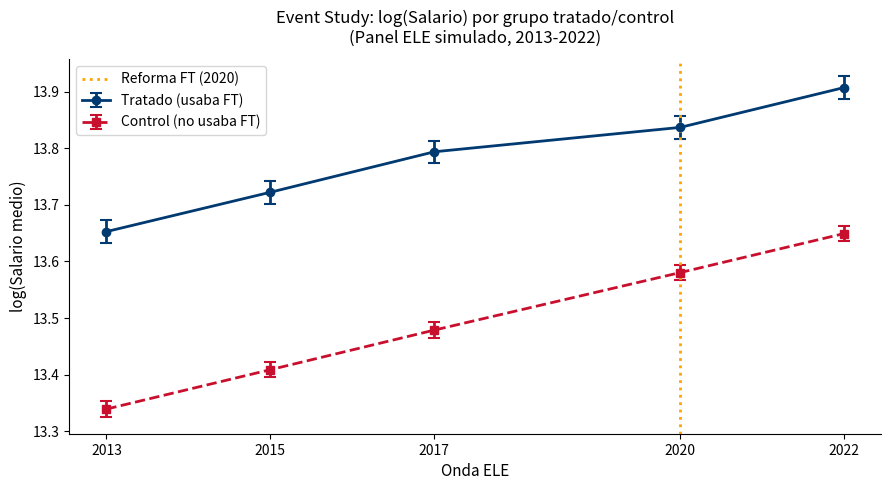
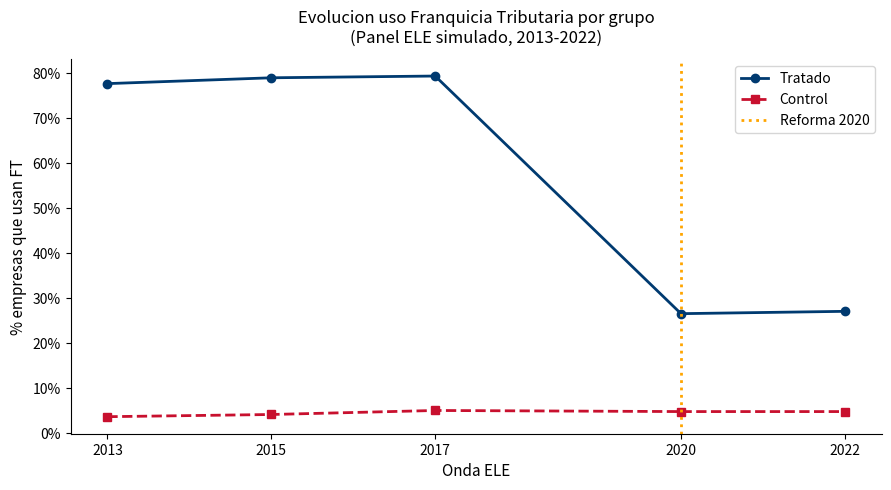

Recreate these plots in Python, in order.
# =============================================================================
# fase3a_serie_longitudinal_ele.py
# Tesis Doctoral - Policy Paper | Franquicia Tributaria SENCE
# Universidad Complutense de Madrid - Doctorado en Sociologia
# =============================================================================
# Descripcion:
#   Fase 3a: Construccion y analisis de serie longitudinal de empresas ELE
#   Vinculacion de ondas ELE (2013, 2015, 2017, 2020, 2022) para identificar
#   efectos del cambio normativo sobre uso de Franquicia Tributaria SENCE.
#
# Estrategia de identificacion:
#   - Diferencias en diferencias (DiD) con empresas tratadas/control
#   - Ventana de evento: eliminacion beneficio FT (reforma 2020)
#   - Variable dependiente: log(salario_medio), tasa_uso_FT, hrs_capacitacion
#
# Datos: ELE panel simulado (sin microdatos confidenciales INE)
# =============================================================================

import pandas as pd
import numpy as np
import matplotlib.pyplot as plt
import matplotlib.ticker as mticker
from scipy import stats
from pathlib import Path

# ---------------------------------------------------------------------------
# 0. Configuracion
# ---------------------------------------------------------------------------
RAND_SEED = 42
np.random.seed(RAND_SEED)

OUTPUT_DIR = Path("outputs/fase3a")
OUTPUT_DIR.mkdir(parents=True, exist_ok=True)

COLOR_TREAT   = "#003A70"   # azul UCM - grupo tratado
COLOR_CONTROL = "#C8102E"   # rojo UCM - grupo control
COLOR_REFORM  = "#FFA500"   # linea reforma

plt.rcParams.update({
    "figure.dpi": 150,
    "axes.spines.top": False,
    "axes.spines.right": False,
})

# ---------------------------------------------------------------------------
# 1. Construccion del panel longitudinal simulado
#    Basado en estructura ELE: panel de empresas con identificador comun
# ---------------------------------------------------------------------------

ONDAS = [2013, 2015, 2017, 2020, 2022]
N_EMPRESAS = 2_000  # empresas en panel balanceado (simulado)

np.random.seed(RAND_SEED)

# Caracteristicas fijas de empresa (time-invariant)
tamano = np.random.choice(
    ["Pequena", "Mediana", "Grande"],
    size=N_EMPRESAS,
    p=[0.45, 0.37, 0.18]
)
sector = np.random.choice(
    ["Comercio", "Industria", "Servicios", "Construccion"],
    size=N_EMPRESAS,
    p=[0.28, 0.22, 0.35, 0.15]
)

# Grupo tratado: empresas que usaban FT antes de reforma 2020
# Reforma: Ley 21.220 (2020) restringio acceso a Franquicia Tributaria
p_tratado = np.where(tamano == "Grande", 0.72,
             np.where(tamano == "Mediana", 0.45, 0.20))
tratado = np.array([np.random.binomial(1, p) for p in p_tratado])

# Construir panel
records = []
for t in ONDAS:
    # Tendencia base salarios (CLP, crecimiento ~3.5% anual)
    base_sal = {
        "Pequena": 520_000 * (1.035 ** (t - 2013)),
        "Mediana": 750_000 * (1.035 ** (t - 2013)),
        "Grande":  1_100_000 * (1.035 ** (t - 2013)),
    }

    # Efecto tratamiento pre-reforma: empresas tratadas tienen salarios ~8% mayores
    # Efecto post-reforma (2020+): reduccion ~6% para grupo tratado (efecto eliminacion FT)
    post_reforma = int(t >= 2020)

    for i in range(N_EMPRESAS):
        sal_base = base_sal[tamano[i]]
        efecto_trat = 0.08 * tratado[i]
        efecto_post = -0.06 * tratado[i] * post_reforma
        ruido = np.random.normal(0, 0.05)

        sal = sal_base * (1 + efecto_trat + efecto_post + ruido)

        # Horas capacitacion
        hrs_base = 15 * tratado[i] + 5
        hrs_post = -8 * tratado[i] * post_reforma
        hrs = max(0, hrs_base + hrs_post + np.random.normal(0, 3))

        # Uso FT (0/1)
        p_uso = 0.8 * tratado[i] * (1 - 0.65 * post_reforma) + 0.05 * (1 - tratado[i])
        usa_ft = np.random.binomial(1, min(max(p_uso, 0), 1))

        records.append({
            "id_empresa": i + 1,
            "anio":       t,
            "tamano":     tamano[i],
            "sector":     sector[i],
            "tratado":    tratado[i],
            "post":       post_reforma,
            "salario":    round(sal, 0),
            "hrs_cap":    round(hrs, 1),
            "usa_ft":     usa_ft,
        })

panel = pd.DataFrame(records)
panel["log_salario"] = np.log(panel["salario"])

print(f"Panel longitudinal: {len(panel):,} obs | {N_EMPRESAS:,} empresas | {len(ONDAS)} ondas")
print(panel.groupby(["anio", "tratado"])["usa_ft"].mean().unstack().round(3))

# ---------------------------------------------------------------------------
# 2. Diferencias en Diferencias (DiD)
# ---------------------------------------------------------------------------
# Especificacion: Y_it = alpha + beta*Tratado_i + gamma*Post_t
#                        + delta*(Tratado_i x Post_t) + epsilon_it
# delta = efecto causal de la reforma

# Subset 2017 (pre) vs 2022 (post) para DiD simple
df_did = panel[panel["anio"].isin([2017, 2022])].copy()
df_did["did"] = df_did["tratado"] * df_did["post"]

from numpy.linalg import lstsq

# DiD manual con regresion OLS
X = df_did[["tratado", "post", "did"]].copy()
X.insert(0, "const", 1)
y_sal = df_did["log_salario"]
y_hrs = df_did["hrs_cap"]
y_ft  = df_did["usa_ft"]

beta_sal, _, _, _ = lstsq(X.values, y_sal.values, rcond=None)
beta_hrs, _, _, _ = lstsq(X.values, y_hrs.values, rcond=None)
beta_ft,  _, _, _ = lstsq(X.values, y_ft.values,  rcond=None)

print("\n--- Estimacion DiD (2017 vs 2022) ---")
print(f"{'Variable':<20} {'alpha':>10} {'Tratado':>10} {'Post':>10} {'DiD (delta)':>12}")
print("-" * 65)
for label, beta in [("log(salario)", beta_sal), ("hrs_cap", beta_hrs), ("usa_ft", beta_ft)]:
    print(f"{label:<20} {beta[0]:>10.4f} {beta[1]:>10.4f} {beta[2]:>10.4f} {beta[3]:>12.4f}")

# ---------------------------------------------------------------------------
# 3. Event Study: tendencias paralelas
# ---------------------------------------------------------------------------
# Coeficientes por onda relativa a 2017 (anio base)
results_event = []
for t in ONDAS:
    sub = panel[panel["anio"] == t]
    media_trat  = sub[sub["tratado"] == 1]["log_salario"].mean()
    media_ctrl  = sub[sub["tratado"] == 0]["log_salario"].mean()
    se_trat = sub[sub["tratado"] == 1]["log_salario"].sem()
    se_ctrl = sub[sub["tratado"] == 0]["log_salario"].sem()
    results_event.append({
        "anio": t, "media_trat": media_trat, "media_ctrl": media_ctrl,
        "se_trat": se_trat, "se_ctrl": se_ctrl
    })

ev = pd.DataFrame(results_event)

# ---------------------------------------------------------------------------
# 4. Visualizaciones
# ---------------------------------------------------------------------------

# Fig 1: Event study - tendencias log(salario)
fig, ax = plt.subplots(figsize=(9, 5))
ax.errorbar(ev["anio"], ev["media_trat"], yerr=1.96*ev["se_trat"],
            color=COLOR_TREAT, marker="o", lw=2, label="Tratado (usaba FT)",
            capsize=4, capthick=1.5)
ax.errorbar(ev["anio"], ev["media_ctrl"], yerr=1.96*ev["se_ctrl"],
            color=COLOR_CONTROL, marker="s", lw=2, label="Control (no usaba FT)",
            capsize=4, capthick=1.5, linestyle="--")
ax.axvline(2020, color=COLOR_REFORM, linestyle=":", lw=2, label="Reforma FT (2020)")
ax.set_xlabel("Onda ELE", fontsize=11)
ax.set_ylabel("log(Salario medio)", fontsize=11)
ax.set_title("Event Study: log(Salario) por grupo tratado/control\n(Panel ELE simulado, 2013-2022)",
             fontsize=12, pad=12)
ax.set_xticks(ONDAS)
ax.legend(fontsize=10)
plt.tight_layout()
plt.savefig(OUTPUT_DIR / "fig1_event_study_salario.png")
plt.close()
print("Figura guardada: fig1_event_study_salario.png")

# Fig 2: Evolucion uso FT por grupo
usa_ft_mean = panel.groupby(["anio", "tratado"])["usa_ft"].mean().unstack()
fig, ax = plt.subplots(figsize=(9, 5))
ax.plot(usa_ft_mean.index, usa_ft_mean[1]*100, color=COLOR_TREAT,
        marker="o", lw=2, label="Tratado")
ax.plot(usa_ft_mean.index, usa_ft_mean[0]*100, color=COLOR_CONTROL,
        marker="s", lw=2, linestyle="--", label="Control")
ax.axvline(2020, color=COLOR_REFORM, linestyle=":", lw=2, label="Reforma 2020")
ax.set_xlabel("Onda ELE", fontsize=11)
ax.set_ylabel("% empresas que usan FT", fontsize=11)
ax.yaxis.set_major_formatter(mticker.PercentFormatter(xmax=100))
ax.set_title("Evolucion uso Franquicia Tributaria por grupo\n(Panel ELE simulado, 2013-2022)",
             fontsize=12, pad=12)
ax.set_xticks(ONDAS)
ax.legend(fontsize=10)
plt.tight_layout()
plt.savefig(OUTPUT_DIR / "fig2_evolucion_uso_ft.png")
plt.close()
print("Figura guardada: fig2_evolucion_uso_ft.png")

print("\n[Fase 3a completada] Outputs en:", OUTPUT_DIR)
